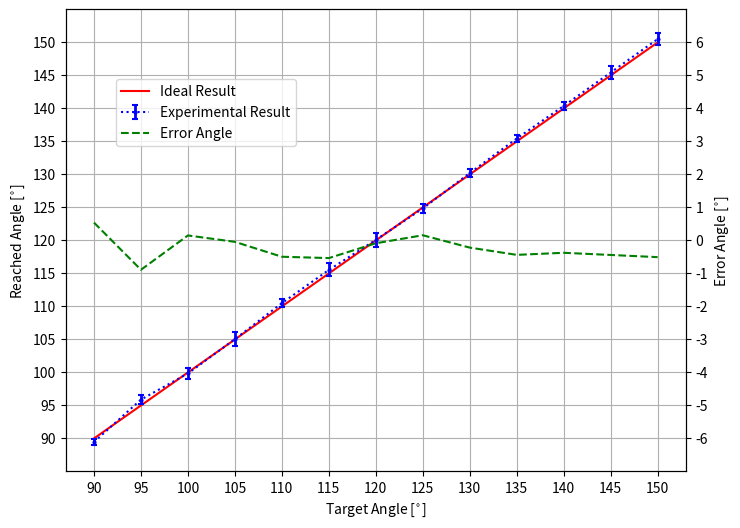

Reproduce this figure in Python. (Note: this script raises an exception after producing the figure.)
import matplotlib.pyplot as plt
from mpl_toolkits.axes_grid1 import host_subplot
from mpl_toolkits import axisartist
import numpy as np

x = np.array([0, 5, 10, 15, 20, 25, 30, 35, 40, 45, 50, 55, 60]) + 90

zero_degree = [-0.9, -1.08, 0.18, -0.72, -0.54, -0.18, -0.54]
five_degree = [5.22, 6.84, 4.86, 6.66, 5.4, 5.94, 6.3]
ten_degree = [9.72, 9.36, 9.18, 9.18, 10.62, 9.36, 11.52]
fifteen_degree = [15.48, 16.38, 13.14, 14.4, 15.12, 16.2, 14.58]
twenty = [19.44, 20.7, 21.06, 21.24, 19.98, 20.7, 20.34]
twentyfive_degree = [26.28, 23.58, 25.92, 25.02, 25.92, 26.82, 25.2]
thirty_degree = [30.96, 30.42, 28.62, 29.52, 28.8, 31.32, 30.96]
thirtyfive_degree = [36, 35.46, 34.2, 34.02, 34.56, 34.56, 35.1]
forty = [40.86, 40.68, 40.86, 39.96, 39.06, 39.78, 40.32]
fortyfive_degree = [44.82, 45.36, 46.26, 45.72, 45.54, 45.72, 44.64]
fifty_degree = [50.04, 50.22, 49.68, 50.76, 50.4, 50.04, 51.48]
fiftyfive_degree = [54.72, 54.72, 56.16, 54.9, 54.18, 56.7, 56.7]
sixty_degree = [60.84, 60.66, 59.58, 60.3, 60.3, 62.46, 59.4]

energy_saved = [95.53, 93.73, 91.96, 90.20, 88.46, 86.65, 84.85, 83.08, 81.23, 79.5, 77.69, 75.91, 74.06]

y = np.array([np.mean(zero_degree), np.mean(five_degree), np.mean(ten_degree),
              np.mean(fifteen_degree), np.mean(twenty), np.mean(twentyfive_degree),
              np.mean(thirty_degree), np.mean(thirtyfive_degree), np.mean(forty),
              np.mean(fortyfive_degree), np.mean(fifty_degree), np.mean(fiftyfive_degree), np.mean(sixty_degree)]) + 90

std_dev = np.array([np.std(zero_degree), np.std(five_degree), np.std(ten_degree),
                    np.std(fifteen_degree), np.std(twenty), np.std(twentyfive_degree),
                    np.std(thirty_degree), np.std(thirtyfive_degree), np.std(forty),
                    np.std(fortyfive_degree), np.std(fifty_degree), np.std(fiftyfive_degree), np.std(sixty_degree)])

error = x - y

fig, ax1 = plt.subplots(figsize=(8, 6), dpi=100)
ax2 = ax1.twinx()
ax1.plot(x, x, 'r', label='Ideal Result')
ax1.errorbar(x, y, std_dev, marker='o', ecolor='b', color='b',
             elinewidth=2, capsize=2, capthick=1.5,
             linestyle=':', markersize=2, label='Experimental Result')
ax2.plot(x, error, 'g--', label='Error Angle')
ax1.set_xlabel(r'Target Angle [$^{\circ}$]')
ax1.set_ylabel(r'Reached Angle [$^{\circ}$]')
ax2.set_ylabel(r'Error Angle [$^{\circ}$]')
ax1.grid()
fig.legend(loc=(2.5/16, 6.5/9))
plt.xticks(range(90, 155, 5))
ax1.set_yticks(range(90, 155, 5))
ax2.set_yticks(range(-6, 7, 1))
ax1.set_ylim([85, 155])
ax2.set_ylim([-7, 7])
fig.savefig("./PDF-File/The Error.pdf")
plt.show()
